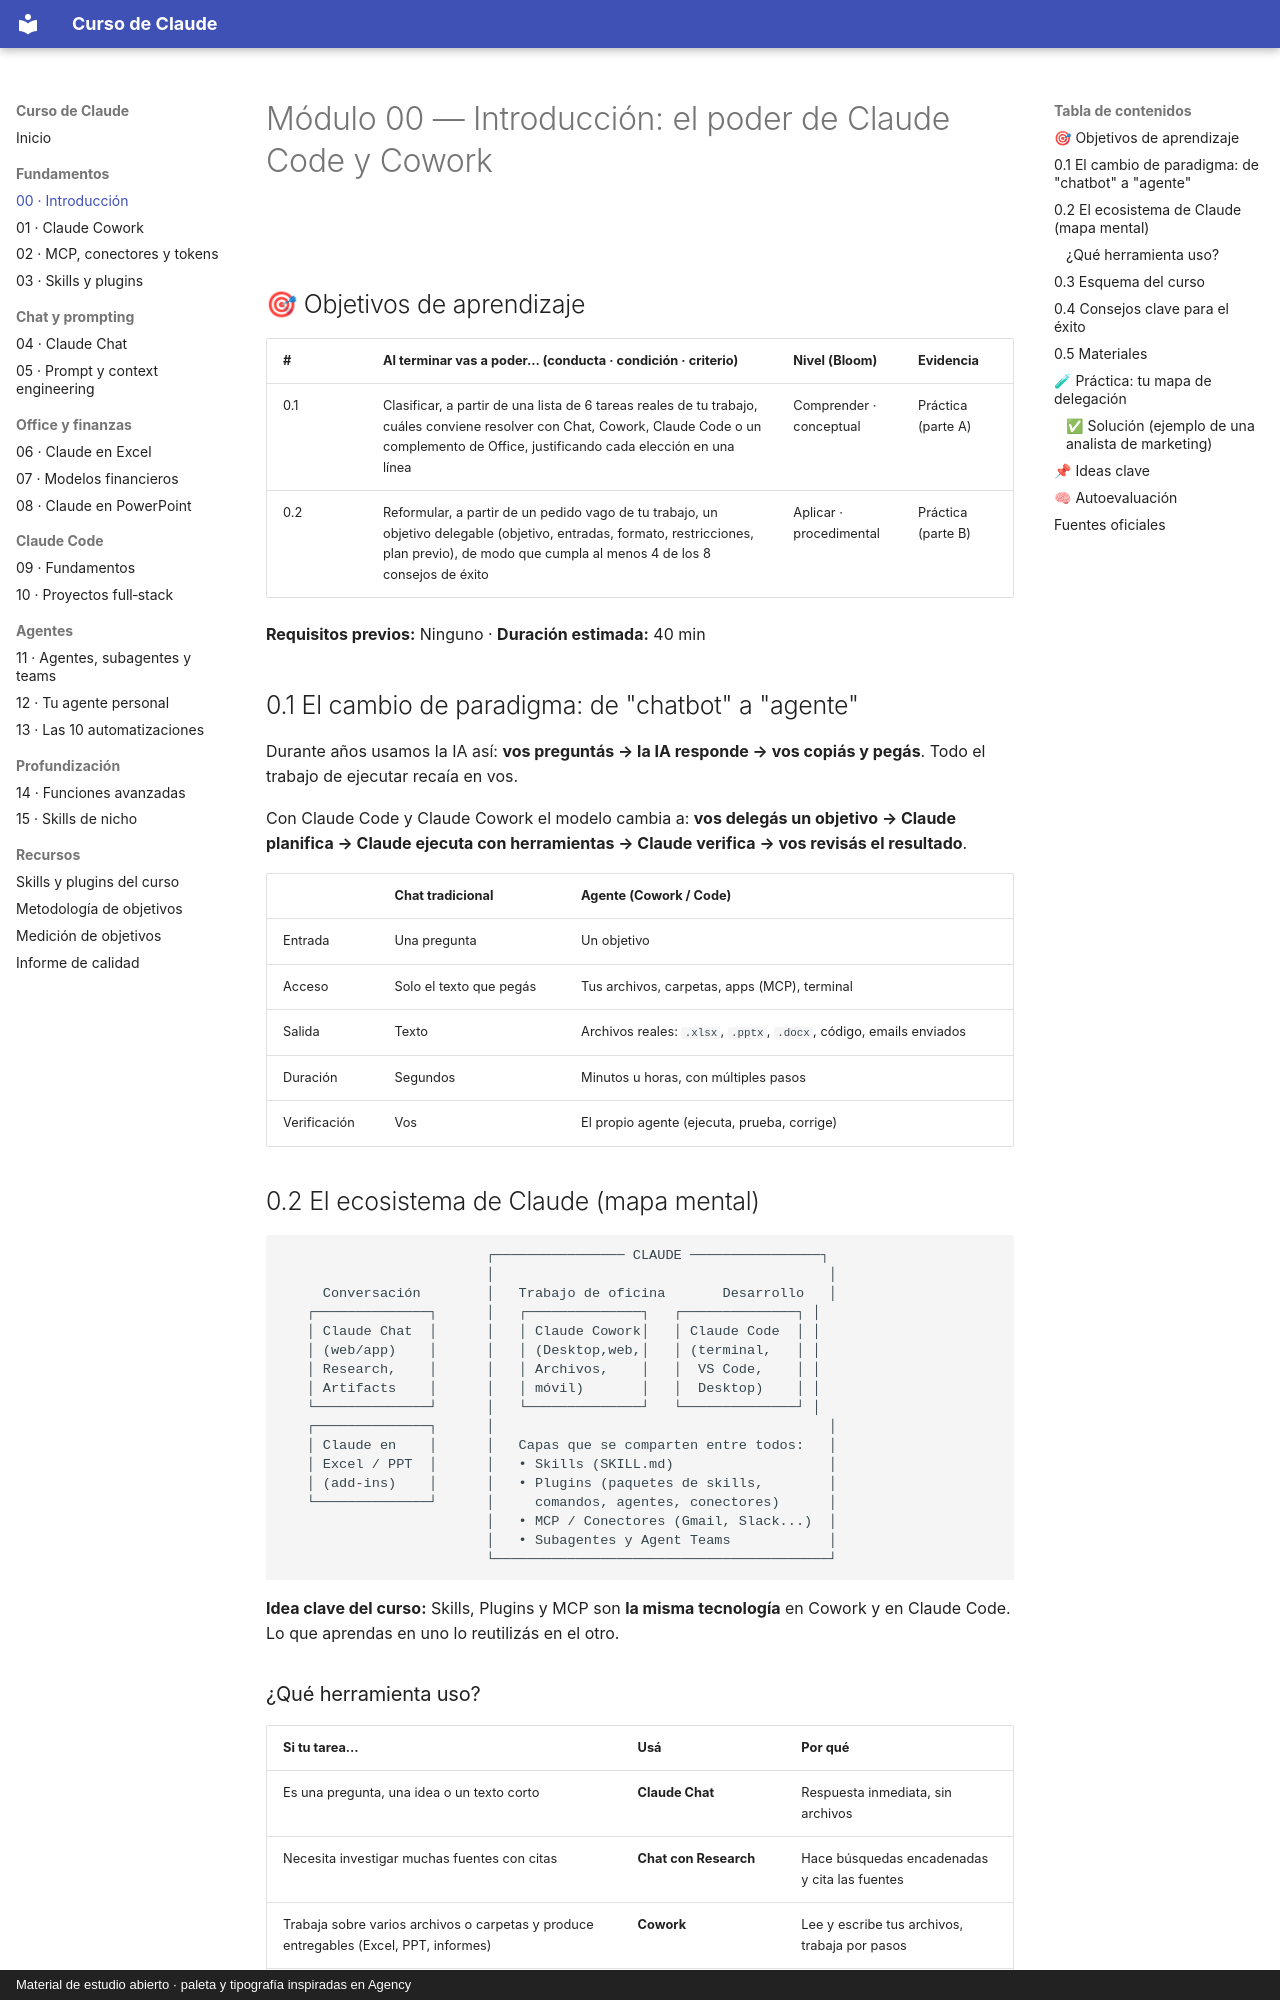

repository: FerInvernizzi/claude-course · page: modulos/00-introduccion.html · generator: mkdocs · copyright: Material de estudio abierto · paleta y tipografía inspiradas en Agency

# Módulo 00 — Introducción: el poder de Claude Code y Cowork

<img src="../assets/linea.svg" alt="" width="100%">

## 🎯 Objetivos de aprendizaje

| # | Al terminar vas a poder… (conducta · condición · criterio) | Nivel (Bloom) | Evidencia |
|---|---|---|---|
| 0.1 | Clasificar, a partir de una lista de 6 tareas reales de tu trabajo, cuáles conviene resolver con Chat, Cowork, Claude Code o un complemento de Office, justificando cada elección en una línea | Comprender · conceptual | Práctica (parte A) |
| 0.2 | Reformular, a partir de un pedido vago de tu trabajo, un objetivo delegable (objetivo, entradas, formato, restricciones, plan previo), de modo que cumpla al menos 4 de los 8 consejos de éxito | Aplicar · procedimental | Práctica (parte B) |

**Requisitos previos:** Ninguno · **Duración estimada:** 40 min

## 0.1 El cambio de paradigma: de "chatbot" a "agente"

Durante años usamos la IA así: **vos preguntás → la IA responde → vos copiás y pegás**. Todo el trabajo de ejecutar recaía en vos.

Con Claude Code y Claude Cowork el modelo cambia a: **vos delegás un objetivo → Claude planifica → Claude ejecuta con herramientas → Claude verifica → vos revisás el resultado**.

| | Chat tradicional | Agente (Cowork / Code) |
|---|---|---|
| Entrada | Una pregunta | Un objetivo |
| Acceso | Solo el texto que pegás | Tus archivos, carpetas, apps (MCP), terminal |
| Salida | Texto | Archivos reales: `.xlsx`, `.pptx`, `.docx`, código, emails enviados |
| Duración | Segundos | Minutos u horas, con múltiples pasos |
| Verificación | Vos | El propio agente (ejecuta, prueba, corrige) |

## 0.2 El ecosistema de Claude (mapa mental)

```text
                         ┌──────────────── CLAUDE ────────────────┐
                         │                                         │
     Conversación        │   Trabajo de oficina       Desarrollo   │
   ┌──────────────┐      │   ┌──────────────┐   ┌──────────────┐ │
   │ Claude Chat  │      │   │ Claude Cowork│   │ Claude Code  │ │
   │ (web/app)    │      │   │ (Desktop,web,│   │ (terminal,   │ │
   │ Research,    │      │   │ Archivos,    │   │  VS Code,    │ │
   │ Artifacts    │      │   │ móvil)       │   │  Desktop)    │ │
   └──────────────┘      │   └──────────────┘   └──────────────┘ │
   ┌──────────────┐      │                                         │
   │ Claude en    │      │   Capas que se comparten entre todos:   │
   │ Excel / PPT  │      │   • Skills (SKILL.md)                   │
   │ (add-ins)    │      │   • Plugins (paquetes de skills,        │
   └──────────────┘      │     comandos, agentes, conectores)      │
                         │   • MCP / Conectores (Gmail, Slack...)  │
                         │   • Subagentes y Agent Teams            │
                         └─────────────────────────────────────────┘
```

**Idea clave del curso:** Skills, Plugins y MCP son **la misma tecnología** en Cowork y en Claude Code. Lo que aprendas en uno lo reutilizás en el otro.
